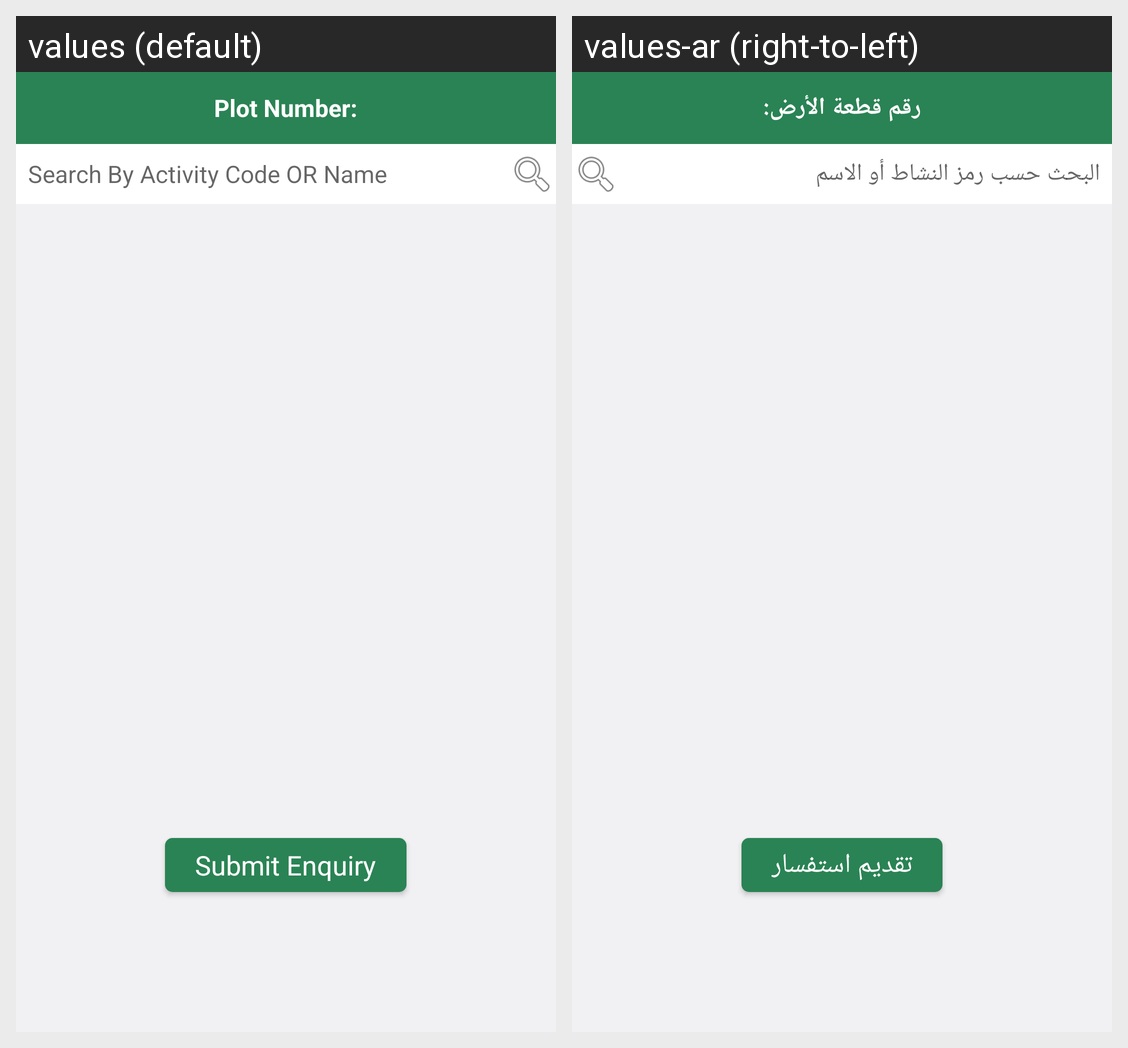

Locale-by-locale string values for the Android screen shown in this grid:
Android screen res/layout/fragment_land_activities.xml rendered under 2 locales, left to right: values (default), values-ar (right-to-left). Device: Nexus 5 (rendered at 1080×1920; each locale shown at half size, 540×960, under a caption strip naming it); theme AppTheme.
Strings drawn on this screen, with the default value and each locale's value (text and hints the layout hard-codes, and strings that could not be matched under every locale, appear in the picture but are not listed):

plotno2
  values: Plot Number:
  values-ar: رقم قطعة الأرض:

search_by_activity
  values: Search By Activity Code OR Name
  values-ar: البحث حسب رمز النشاط أو الاسم

submit_enquiry
  values: Submit Enquiry
  values-ar: تقديم استفسار
